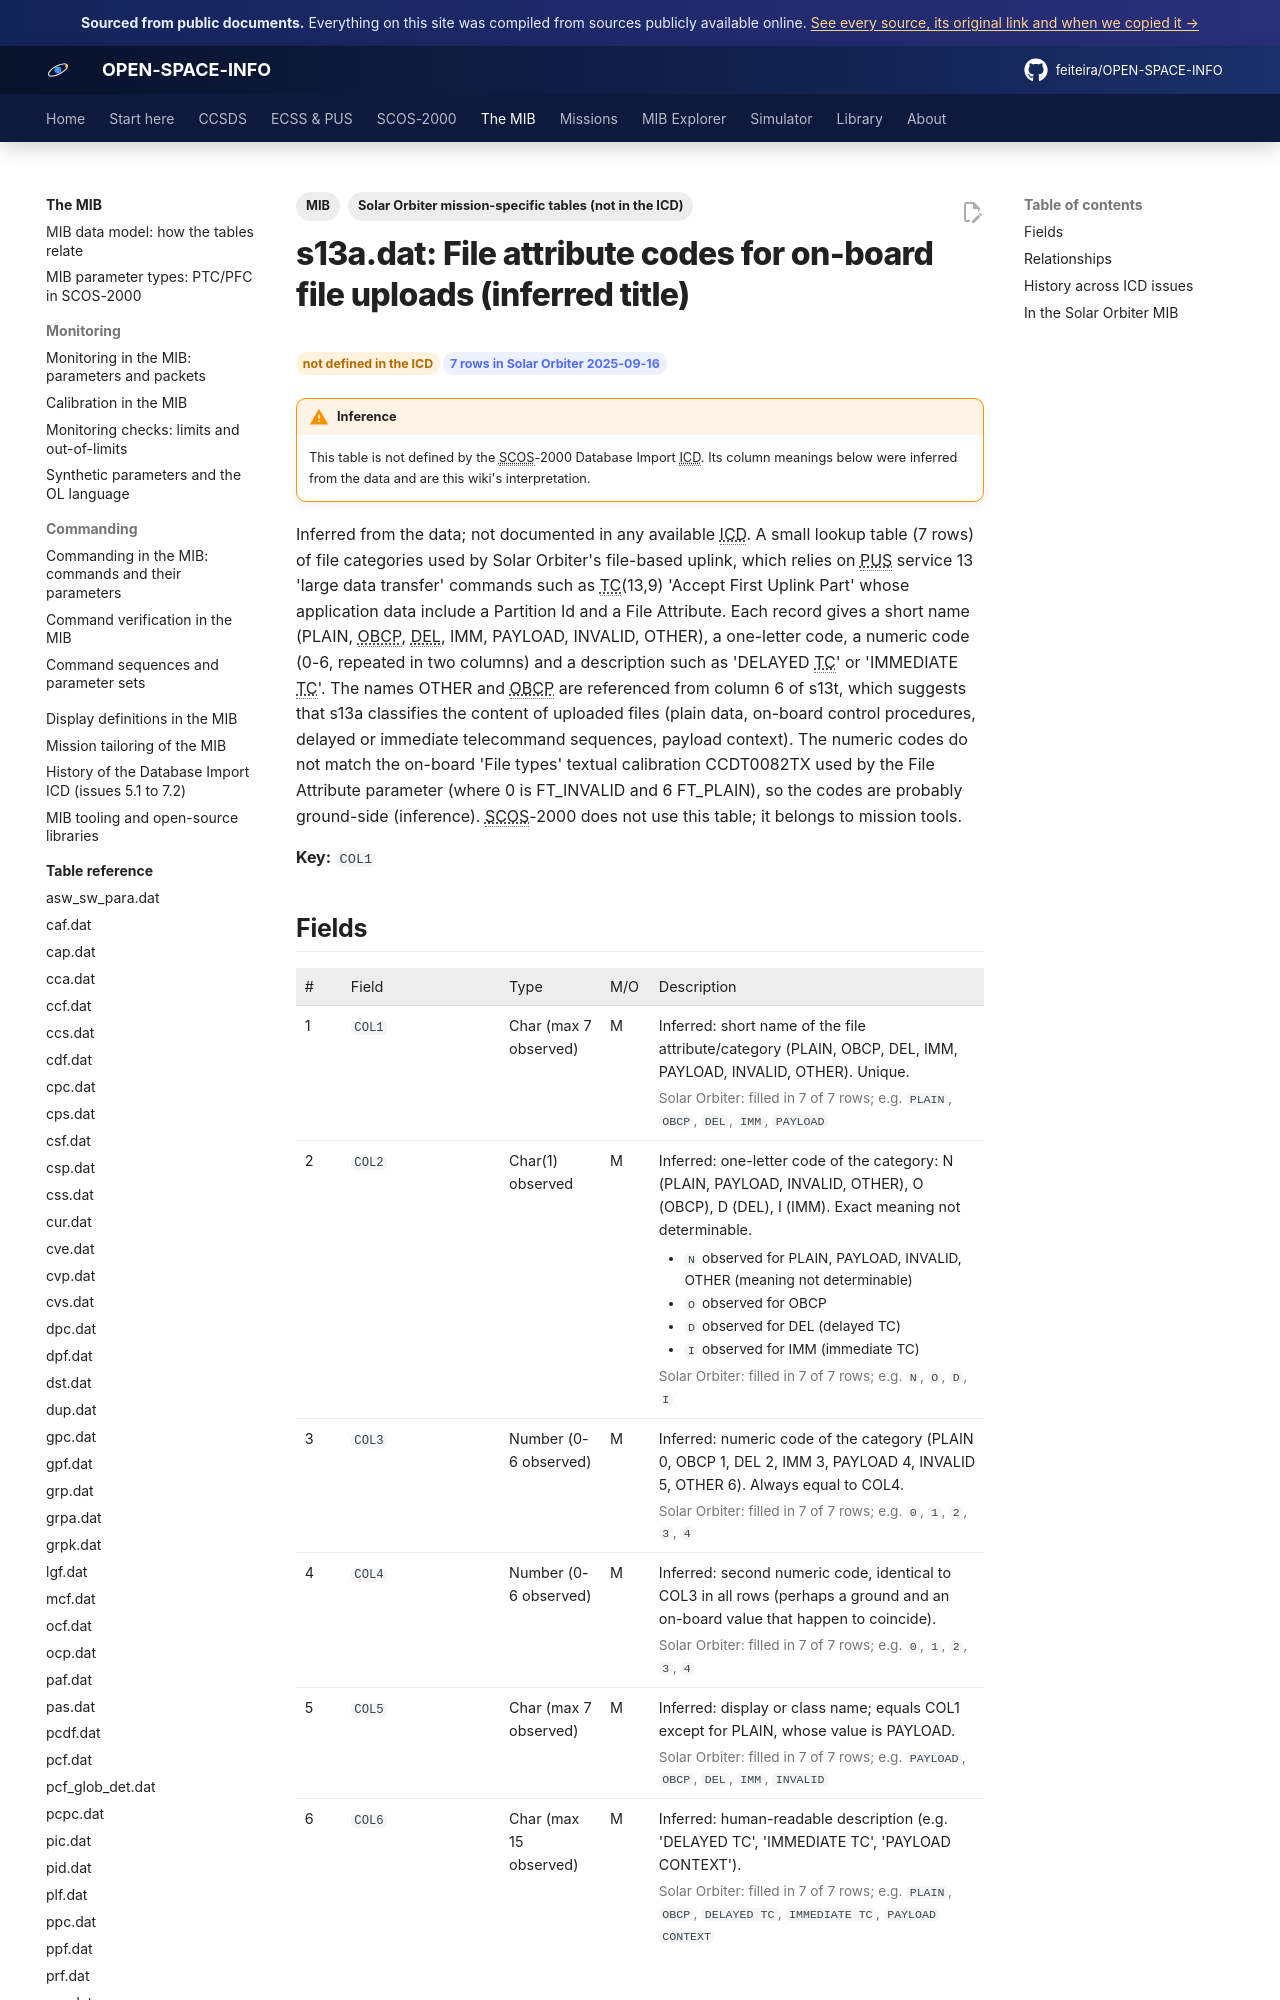

repository: feiteira/OPEN-SPACE-INFO · page: mib/tables/s13a/index.html · generator: mkdocs

---
title: "s13a.dat: File attribute codes for on-board file uploads (inferred title)"
description: "Inferred from the data; not documented in any available ICD. A small lookup table (7 rows) of file categories used by Solar Orbiter's file-based uplink, which relies on PUS service 13 'large data tran"
tags: [MIB, "Solar Orbiter mission-specific tables (not in the ICD)"]
sources: [icd-7-0-final, mib-20250916m25925pfms001-sol]
---

# s13a.dat: File attribute codes for on-board file uploads (inferred title)

<div class="osi-chips"><span class="osi-chip warn">not defined in the ICD</span><span class="osi-chip">7 rows in Solar Orbiter 2025-09-16</span></div>

!!! warning "Inference"
    This table is not defined by the SCOS-2000 Database Import ICD. Its column meanings below were inferred from the data and are this wiki's interpretation.

Inferred from the data; not documented in any available ICD. A small lookup table (7 rows) of file categories used by Solar Orbiter's file-based uplink, which relies on PUS service 13 'large data transfer' commands such as TC(13,9) 'Accept First Uplink Part' whose application data include a Partition Id and a File Attribute. Each record gives a short name (PLAIN, OBCP, DEL, IMM, PAYLOAD, INVALID, OTHER), a one-letter code, a numeric code (0-6, repeated in two columns) and a description such as 'DELAYED TC' or 'IMMEDIATE TC'. The names OTHER and OBCP are referenced from column 6 of s13t, which suggests that s13a classifies the content of uploaded files (plain data, on-board control procedures, delayed or immediate telecommand sequences, payload context). The numeric codes do not match the on-board 'File types' textual calibration CCDT0082TX used by the File Attribute parameter (where 0 is FT_INVALID and 6 FT_PLAIN), so the codes are probably ground-side (inference). SCOS-2000 does not use this table; it belongs to mission tools.

**Key:** `COL1`
